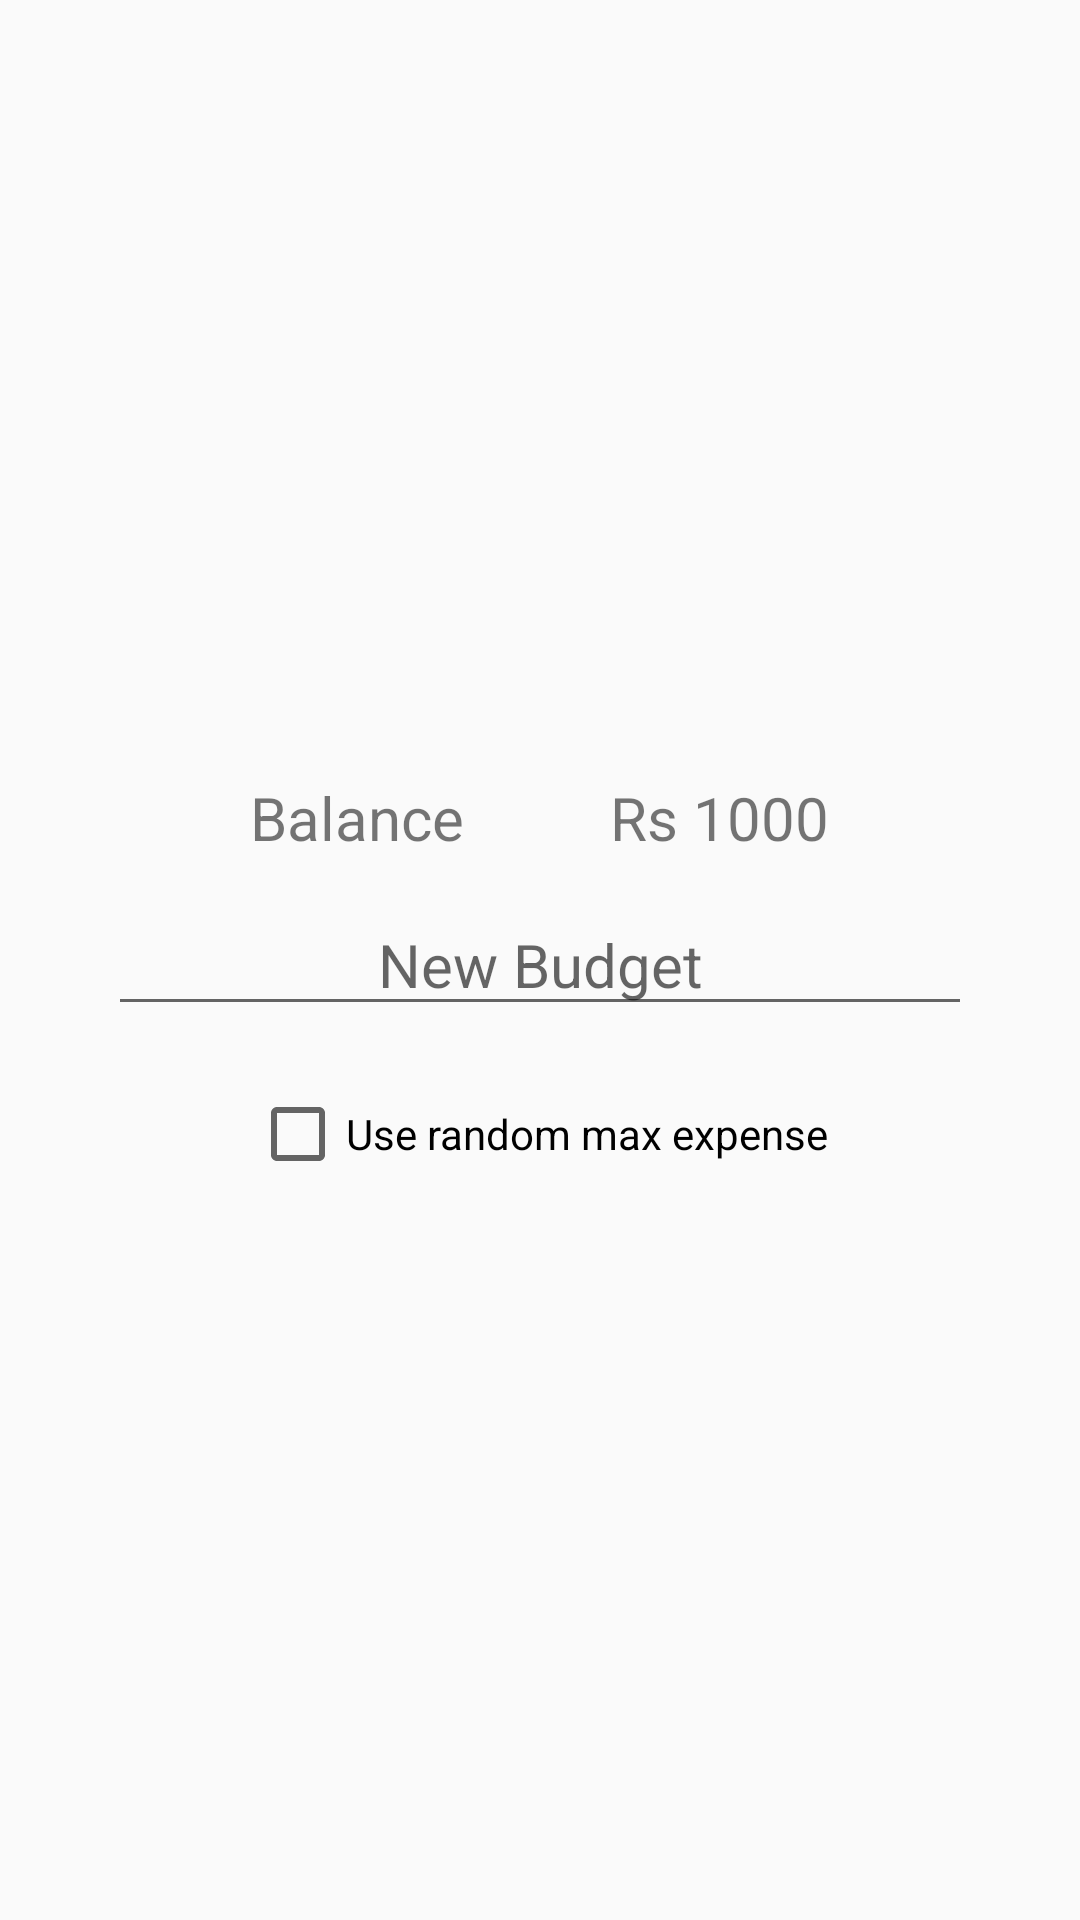

Android layout source for this screen:
<!-- AndroidManifest.xml: application theme AppTheme -->
<!-- res/layout/testpage.xml -->
<LinearLayout xmlns:android="http://schemas.android.com/apk/res/android"
    android:layout_width="match_parent"
    android:layout_height="match_parent"
    android:layout_marginLeft="16dp"
    android:layout_marginRight="16dp"
    android:layout_marginTop="8dp"
    android:descendantFocusability="beforeDescendants"
    android:focusableInTouchMode="true"
    android:orientation="vertical"
    android:padding="0dp">

    <RelativeLayout
        android:layout_width="match_parent"
        android:layout_height="match_parent">

        <TextView
            android:id="@+id/textView6"
            android:layout_width="wrap_content"
            android:layout_height="wrap_content"
            android:layout_alignStart="@+id/checkBox"
            android:layout_alignTop="@+id/textView7"
            android:text="Balance"
            android:textSize="20sp" />

        <TextView
            android:id="@+id/textView7"
            android:layout_width="wrap_content"
            android:layout_height="wrap_content"
            android:layout_above="@+id/set_budget_text"
            android:layout_alignEnd="@+id/checkBox"
            android:text="Rs 1000"
            android:textSize="20sp" />

        <EditText
            android:id="@+id/set_budget_text"
            android:layout_width="match_parent"
            android:layout_height="wrap_content"
            android:layout_centerInParent="true"

            android:layout_marginLeft="36dp"
            android:layout_marginRight="36dp"
            android:layout_marginTop="12dp"
            android:gravity="center"
            android:hint="New Budget"
            android:imeOptions="actionDone"
            android:singleLine="true"
            android:textSize="20sp" />

        <CheckBox
            android:id="@+id/checkBox"
            android:layout_width="wrap_content"
            android:layout_height="wrap_content"
            android:layout_below="@+id/set_budget_text"
            android:layout_centerHorizontal="true"
            android:layout_marginTop="20dp"
            android:checked="false"
            android:text="Use random max expense" />

        
        
        
        
        
        
        
    </RelativeLayout>
</LinearLayout>
<!-- resources referenced by this layout -->
<resources>
  <style name="AppTheme" parent="@style/Theme.AppCompat.Light.NoActionBar">
          
          
          <item name="android:windowTranslucentStatus">true</item>
          <item name="colorPrimary">@color/ColorPrimary</item>
          <item name="colorPrimaryDark">@color/ColorPrimaryDark</item>
      </style>
  <color name="ColorPrimary">#FF5722</color>
  <color name="ColorPrimaryDark">#E64A19</color>
</resources>
